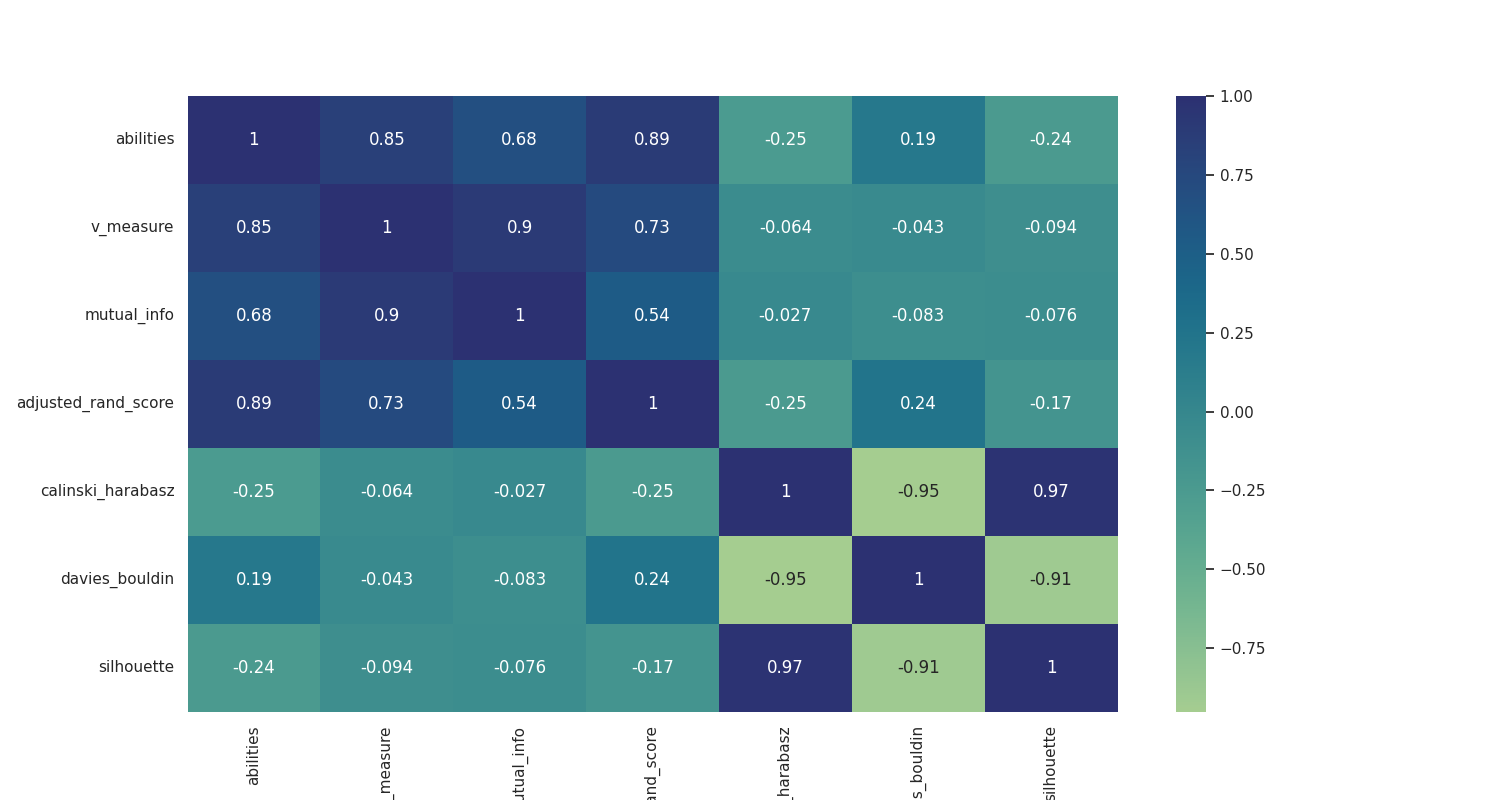

The data file committed next to this chart (first rows):
, abilities, v_measure, mutual_info, adjusted_rand_score, calinski_harabasz, davies_bouldin, silhouette
abilities, 1.0, 0.8462, 0.6767, 0.8923, -0.251, 0.1883, -0.2441
v_measure, 0.8462, 1.0, 0.9013, 0.7259, -0.06356, -0.04291, -0.09352
mutual_info, 0.6767, 0.9013, 1.0, 0.5368, -0.02738, -0.08314, -0.07564
adjusted_rand_score, 0.8923, 0.7259, 0.5368, 1.0, -0.2474, 0.2409, -0.1704
calinski_harabasz, -0.251, -0.06356, -0.02738, -0.2474, 1.0, -0.9522, 0.9717
davies_bouldin, 0.1883, -0.04291, -0.08314, 0.2409, -0.9522, 1.0, -0.9093
silhouette, -0.2441, -0.09352, -0.07564, -0.1704, 0.9717, -0.9093, 1.0
